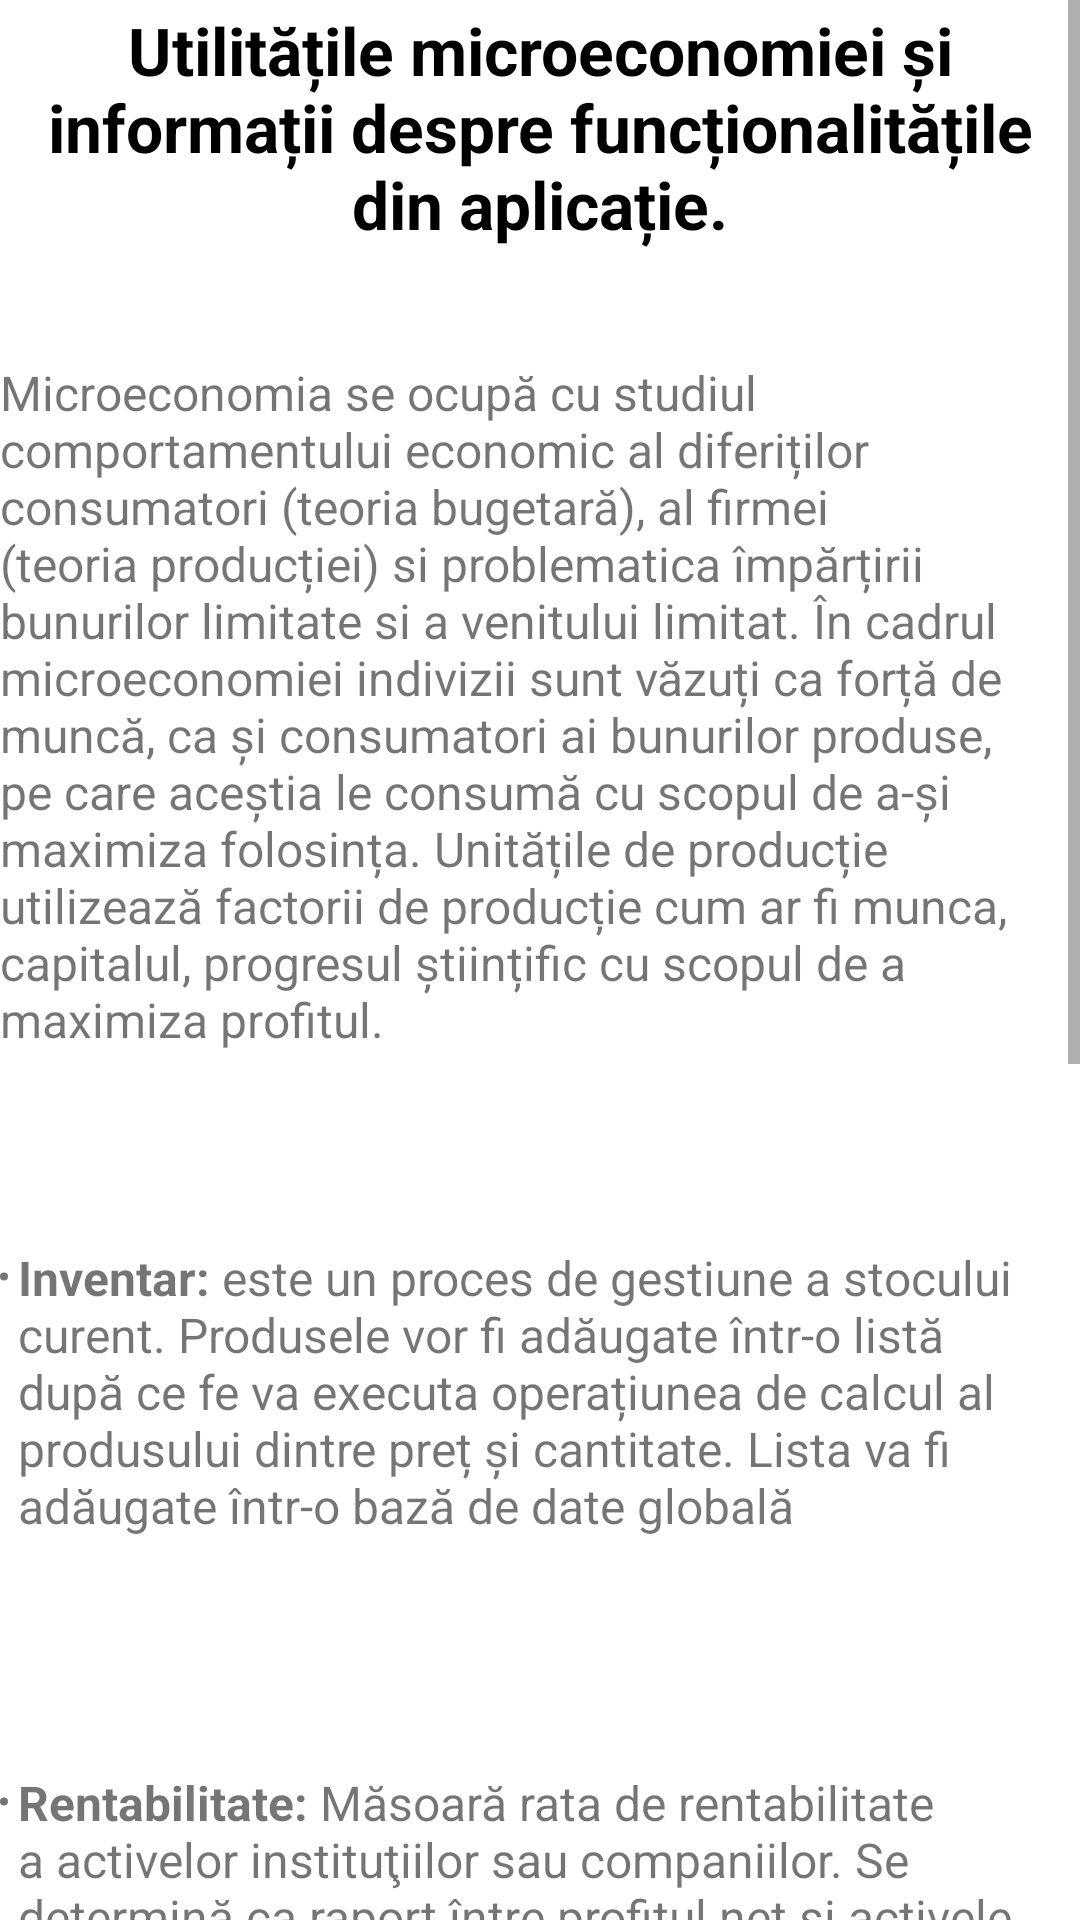

The Android layout XML behind this screen, and the referenced resources:
<!-- AndroidManifest.xml: application theme Theme.Mconomy -->
<!-- res/layout/fragment_info_micro.xml -->
<?xml version="1.0" encoding="utf-8"?>
<ScrollView xmlns:android="http://schemas.android.com/apk/res/android"
    xmlns:app="http://schemas.android.com/apk/res-auto"
    xmlns:tools="http://schemas.android.com/tools"
    android:layout_width="match_parent"
    android:layout_height="match_parent"
    tools:context=".microdir.InfoMicroFragment"
    android:layout_marginStart="20sp"
    android:layout_marginEnd="10sp"
    android:layout_marginTop="80sp"
    android:fillViewport="true"
    >

    <androidx.constraintlayout.widget.ConstraintLayout
        android:layout_width="match_parent"
        android:layout_height="wrap_content"
        android:padding="0dp">

        <TextView
            android:id="@+id/infomicrotop"
            android:layout_width="match_parent"
            android:layout_height="85dp"
            android:gravity="center"
            android:text="@string/utilitatile_microeconomiei"
            android:textColor="@color/black"
            android:textSize="22sp"
            android:textStyle="bold"
            app:layout_constraintEnd_toEndOf="@+id/T1"
            app:layout_constraintStart_toStartOf="@+id/T1"
            app:layout_constraintTop_toTopOf="parent" />

        <TextView
            android:id="@+id/T1"
            android:layout_width="wrap_content"
            android:layout_height="270dp"
            android:layout_marginTop="35sp"
            android:text="@string/content_info"
            android:textSize="16sp"
            app:layout_constraintEnd_toEndOf="parent"

            app:layout_constraintStart_toStartOf="parent"

            app:layout_constraintTop_toBottomOf="@+id/infomicrotop" />
        <TextView
            android:id="@+id/T2"
            android:layout_width="wrap_content"
            android:layout_height="150dp"
            app:layout_constraintEnd_toEndOf="parent"
            app:layout_constraintStart_toStartOf="parent"
            app:layout_constraintTop_toBottomOf="@+id/T1"
            android:text="@string/li_inventar"
            android:layout_marginTop="25sp"
            android:textSize="16sp"
            />
        <TextView
            android:id="@+id/T3"
            android:layout_width="wrap_content"
            android:layout_height="140dp"
            app:layout_constraintEnd_toEndOf="parent"
            app:layout_constraintStart_toStartOf="parent"
            app:layout_constraintTop_toBottomOf="@+id/T2"
            android:text="@string/li_rentabilitate"
            android:textSize="16sp"
            android:layout_marginTop="25sp"
            />
        <TextView
            android:id="@+id/T4"
            android:layout_width="wrap_content"
            android:layout_height="400dp"
            app:layout_constraintEnd_toEndOf="parent"
            app:layout_constraintStart_toStartOf="parent"
            app:layout_constraintTop_toBottomOf="@+id/T3"
            android:text="@string/li_cost_de_oportunitate"
            android:textSize="16sp"
            android:layout_marginTop="25sp"
            />

    </androidx.constraintlayout.widget.ConstraintLayout>
</ScrollView>
<!-- resources referenced by this layout -->
<resources>
  <string name="content_info"><it>Microeconomia</it> se ocupă cu studiul comportamentului economic al diferiților consumatori (teoria bugetară), al firmei (teoria producției) si problematica împărțirii bunurilor limitate si a venitului limitat. În cadrul microeconomiei indivizii sunt văzuți ca forță de muncă, ca și consumatori ai bunurilor produse, pe care aceștia le consumă cu scopul de a-și maximiza folosința. Unitățile de producție utilizează factorii de producție cum ar fi munca, capitalul, progresul științific cu scopul de a maximiza profitul.</string>
  <string name="li_cost_de_oportunitate"><b><li>Cost de oportunitate:</li></b> reprezintă valoarea celei mai bune dintre șansele sacrificate, la care se renunță atunci când se face o alegere oarecare. Cu alte cuvinte, el măsoară cea mai mare pierdere dintre variantele sacrificate, considerându-se că alegerea făcută constituie „câștigul”. Este valoarea sacrificiilor alegerilor efective, în condițiile resurselor date. Costul de oportunitate al unui bun este dat de ceea ce se sacrifica pentru a obtine acest bun. Alegerile sau deciziile au un anumit cost, deoarece atunci când se ia o anumită decizie și se optează în favoarea unei opțiuni, sunt sacrificate celelalte.</string>
  <string name="li_inventar" tools:ignore="Typos"><b><li>Inventar:</li></b> este un proces de gestiune a stocului curent. Produsele vor fi adăugate într-o listă după ce fe va executa operațiunea de calcul al produsului dintre preț și cantitate. Lista va fi adăugate într-o bază de date globală</string>
  <string name="li_rentabilitate"><b><li>Rentabilitate:</li></b> Măsoară rata de rentabilitate a activelor instituţiilor sau companiilor. Se determină ca raport între profitul net şi activele la sfârşitul perioadei sau profit net şi media activelor (ROA).</string>
  <string name="utilitatile_microeconomiei">Utilitățile microeconomiei și informații despre funcționalitățile din aplicație.</string>
  <style name="Theme.Mconomy" parent="Theme.MaterialComponents.DayNight.DarkActionBar">
          
          <item name="colorPrimary">@color/purple_500</item>
          <item name="colorPrimaryVariant">@color/purple_700</item>
          <item name="colorOnPrimary">@color/white</item>
          
          <item name="colorSecondary">@color/teal_200</item>
          <item name="colorSecondaryVariant">@color/teal_700</item>
          <item name="colorOnSecondary">@color/black</item>
          
          <item name="android:statusBarColor" tools:targetApi="l">?attr/colorPrimaryVariant</item>
          
      </style>
  <!-- not gathered from this repository: default colours our renderer supplied (Android Studio template values) -->
  <color name="purple_500">#FF6200EE</color>
  <color name="purple_700">#FF3700B3</color>
  <color name="teal_200">#FF03DAC5</color>
  <color name="teal_700">#FF018786</color>
  <color name="black">#FF000000</color>
  <color name="white">#FFFFFFFF</color>
</resources>
